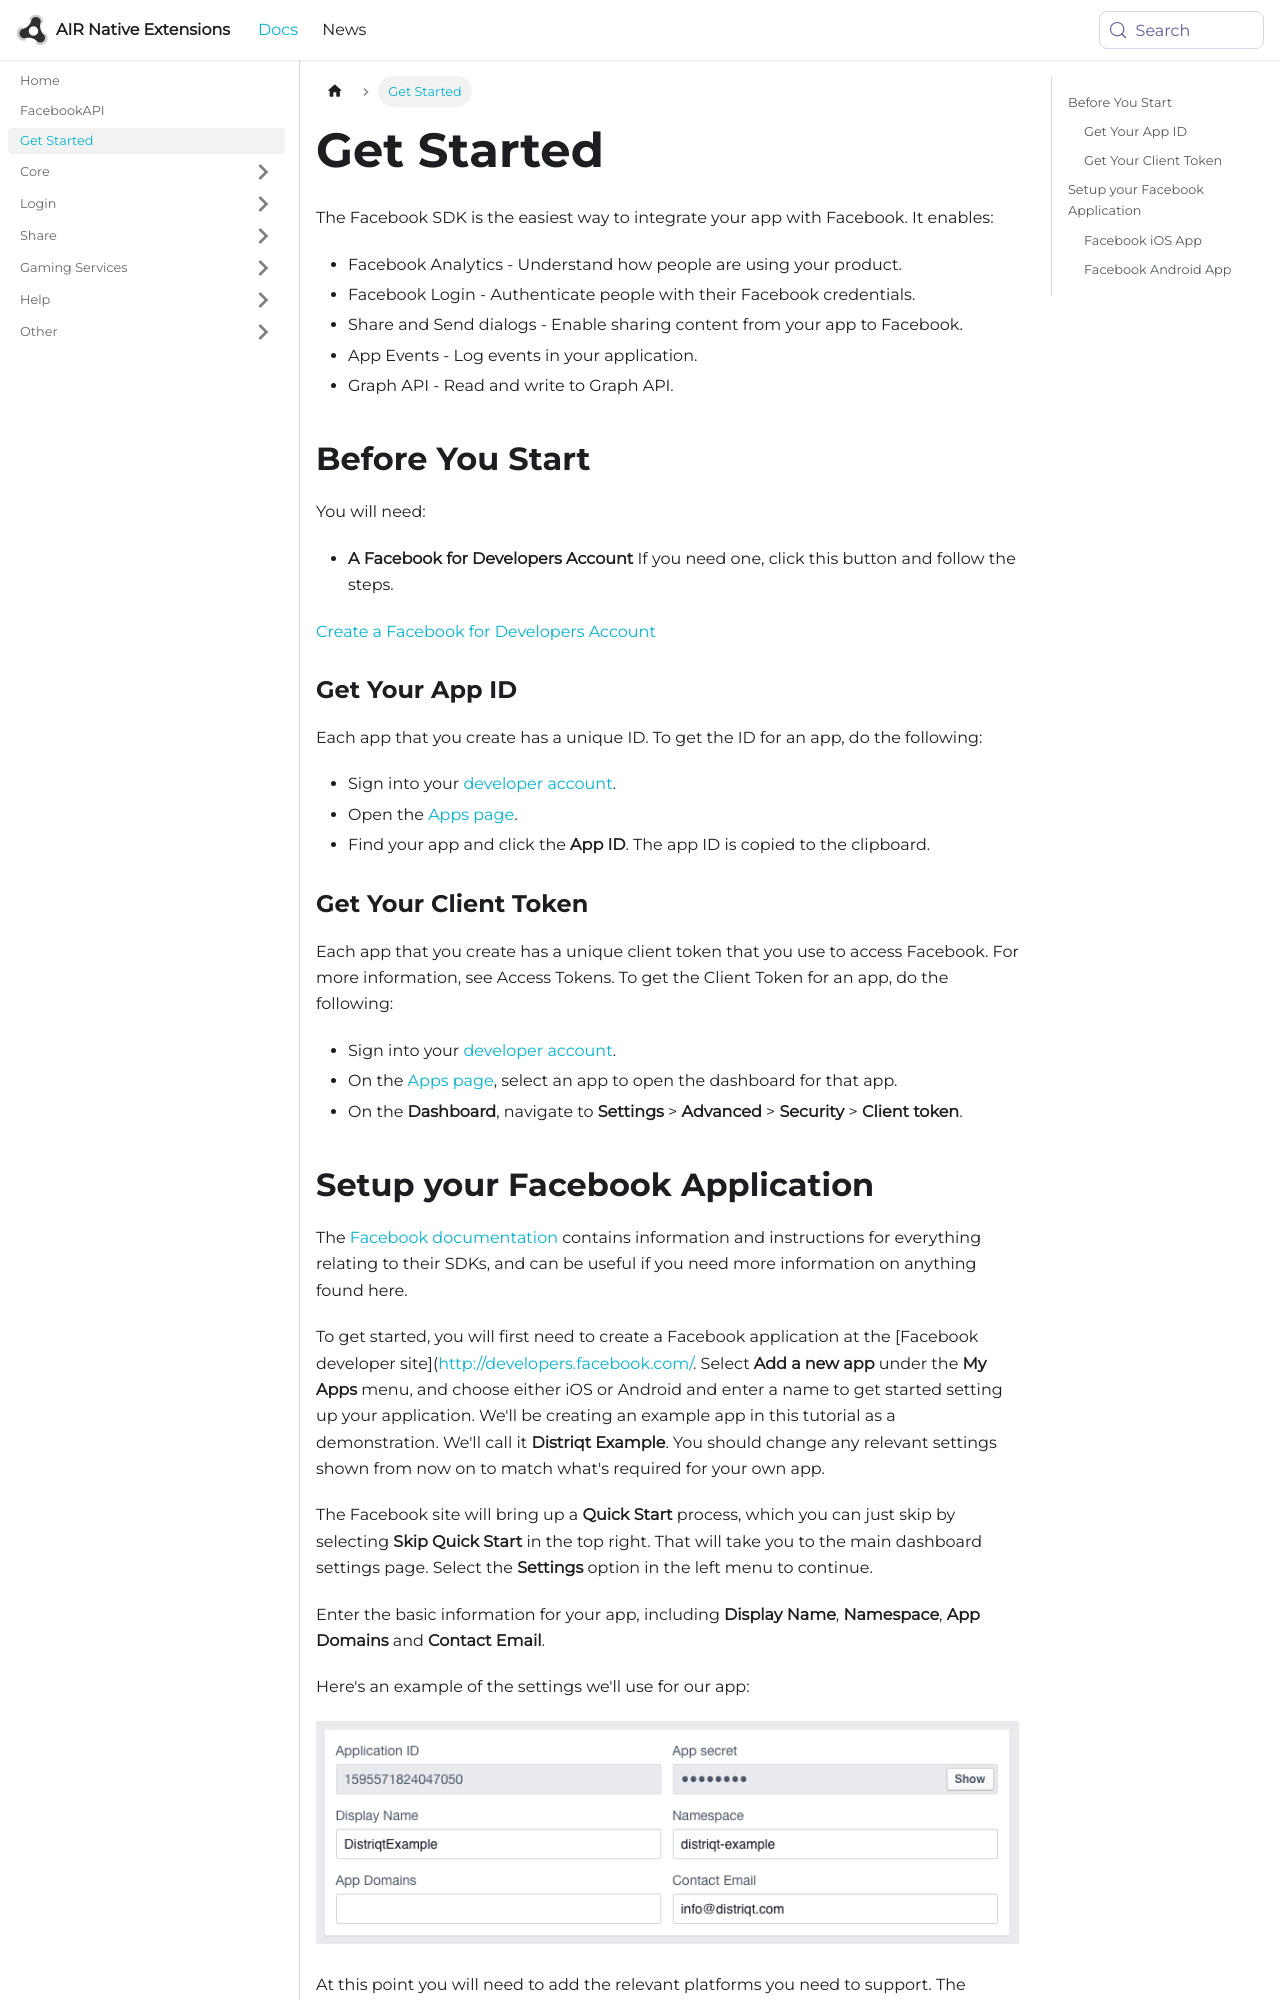

repository: airnativeextensions/nativeextensions-documentation · page: docs/facebookapi/get-started/index.html · generator: docusaurus

---
title: Get Started
sidebar_label: Get Started
---

The Facebook SDK is the easiest way to integrate your app with Facebook. It enables:

- Facebook Analytics - Understand how people are using your product.
- Facebook Login - Authenticate people with their Facebook credentials.
- Share and Send dialogs - Enable sharing content from your app to Facebook.
- App Events - Log events in your application.
- Graph API - Read and write to Graph API.



## Before You Start

You will need:

- **A Facebook for Developers Account** If you need one, click this button and follow the steps.

[Create a Facebook for Developers Account](https://developers.facebook.com)


### Get Your App ID 

Each app that you create has a unique ID. To get the ID for an app, do the following:

- Sign into your [developer account](https://developers.facebook.com/).
- Open the [Apps page](https://developers.facebook.com/apps/).
- Find your app and click the **App ID**. The app ID is copied to the clipboard.


### Get Your Client Token 

Each app that you create has a unique client token that you use to access Facebook. For more information, see Access Tokens. To get the Client Token for an app, do the following:

- Sign into your [developer account](https://developers.facebook.com/).
- On the [Apps page](https://developers.facebook.com/apps/), select an app to open the dashboard for that app.
- On the **Dashboard**, navigate to **Settings** > **Advanced** > **Security** > **Client token**.
